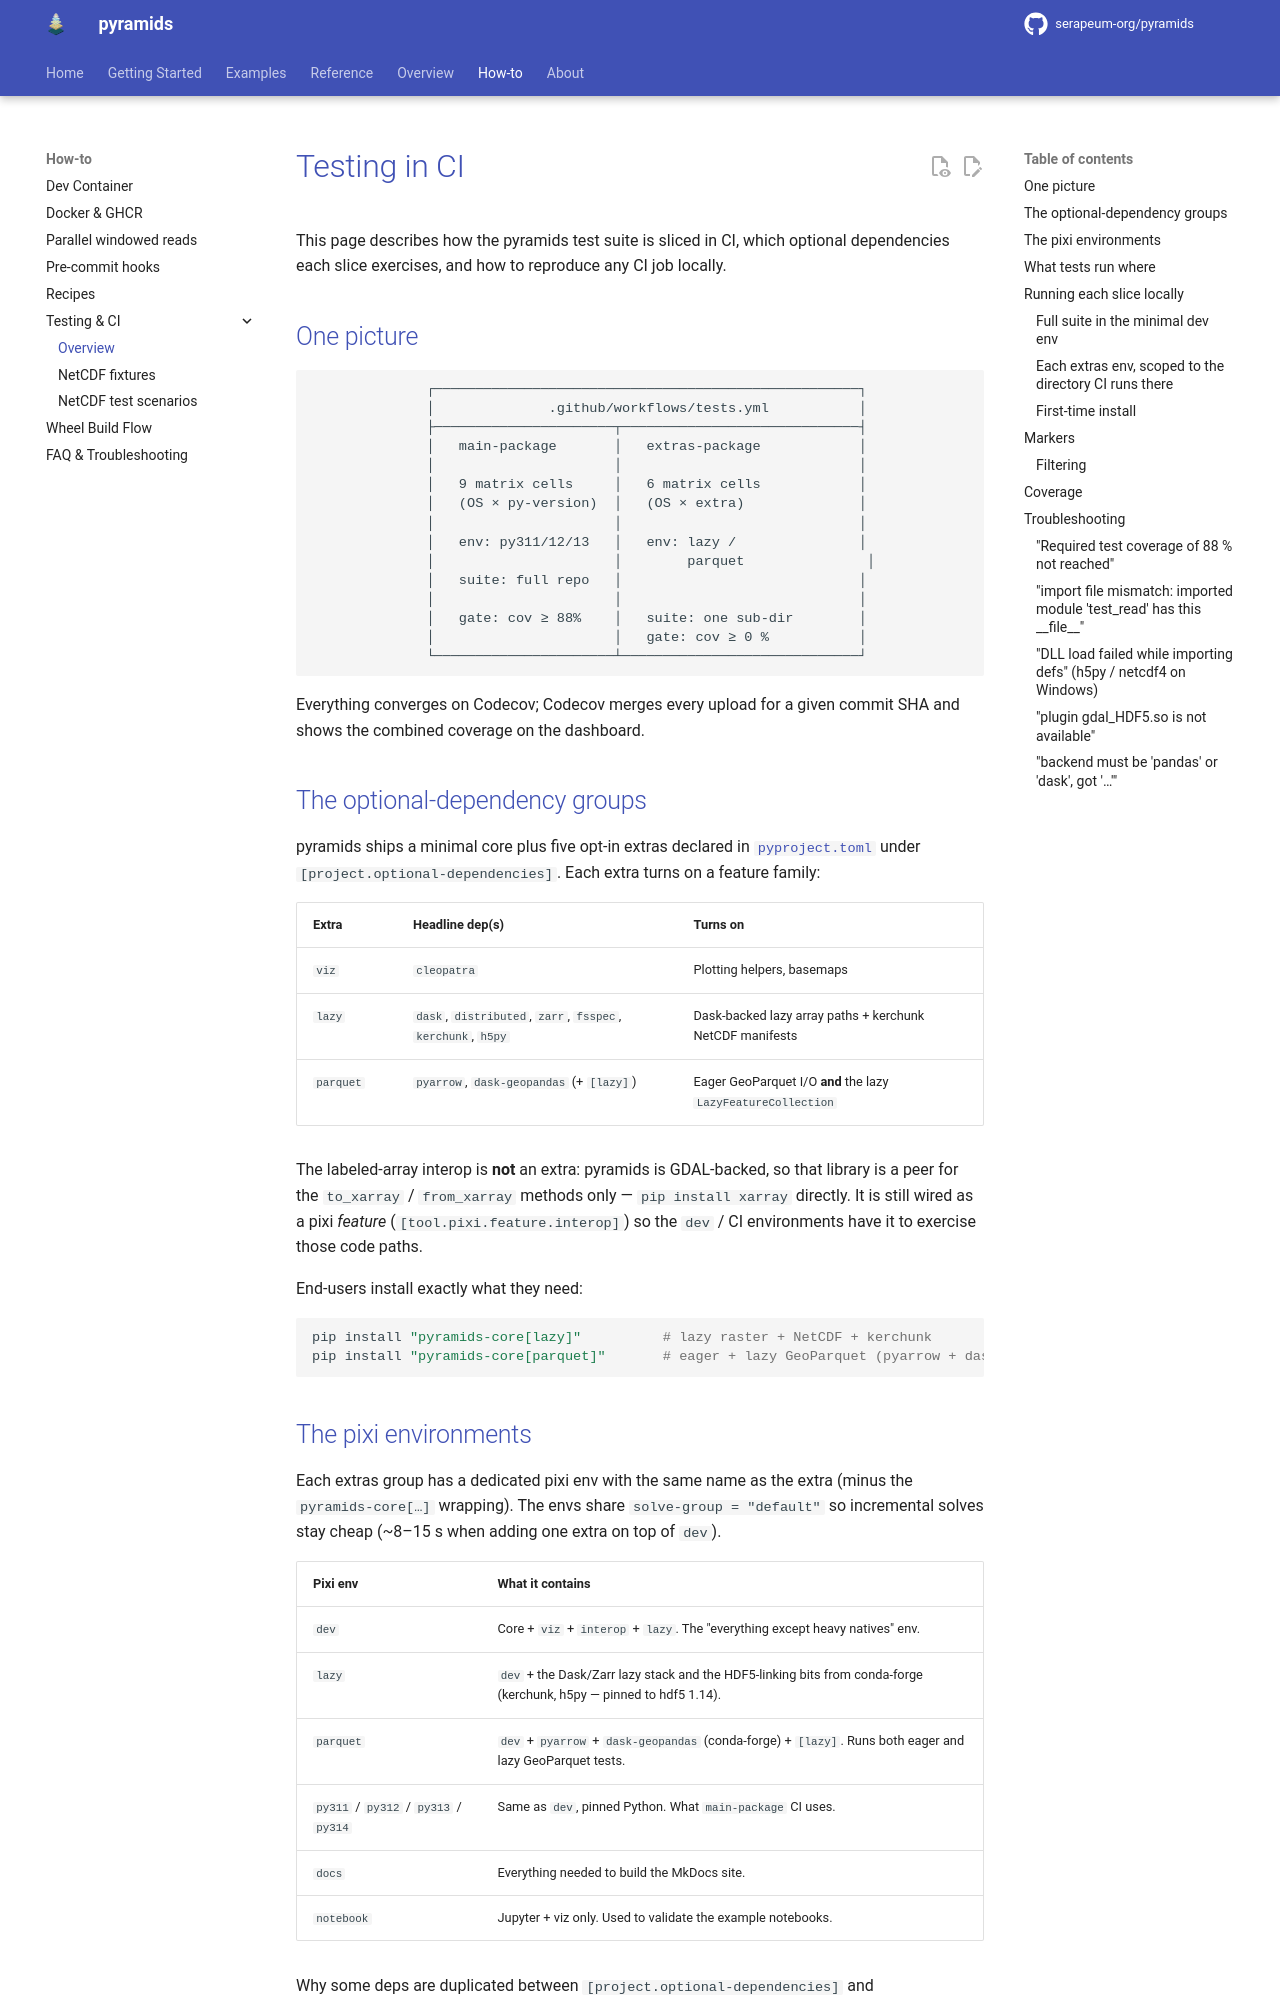

repository: Serapieum-of-alex/pyramids · page: 0.71.0/how-to/testing/index.html · generator: mkdocs

# Testing in CI

This page describes how the pyramids test suite is sliced in CI, which optional
dependencies each slice exercises, and how to reproduce any CI job locally.

## One picture

```
              ┌────────────────────────────────────────────────────┐
              │              .github/workflows/tests.yml           │
              ├──────────────────────┬─────────────────────────────┤
              │   main-package       │   extras-package            │
              │                      │                             │
              │   9 matrix cells     │   6 matrix cells            │
              │   (OS × py-version)  │   (OS × extra)              │
              │                      │                             │
              │   env: py311/12/13   │   env: lazy /               │
              │                      │        parquet               │
              │   suite: full repo   │                             │
              │                      │                             │
              │   gate: cov ≥ 88%    │   suite: one sub-dir        │
              │                      │   gate: cov ≥ 0 %           │
              └──────────────────────┴─────────────────────────────┘
```

Everything converges on Codecov; Codecov merges every upload for a given commit
SHA and shows the combined coverage on the dashboard.

## The optional-dependency groups

pyramids ships a minimal core plus five opt-in extras declared in
[`pyproject.toml`](../../pyproject.toml) under
`[project.optional-dependencies]`. Each extra turns on a feature family:

| Extra | Headline dep(s) | Turns on |
| --- | --- | --- |
| `viz` | `cleopatra` | Plotting helpers, basemaps |
| `lazy` | `dask`, `distributed`, `zarr`, `fsspec`, `kerchunk`, `h5py` | Dask-backed lazy array paths + kerchunk NetCDF manifests |
| `parquet` | `pyarrow`, `dask-geopandas` (+ `[lazy]`) | Eager GeoParquet I/O **and** the lazy `LazyFeatureCollection` |

The labeled-array interop is **not** an extra: pyramids is GDAL-backed, so that library is a
peer for the `to_xarray` / `from_xarray` methods only — `pip install xarray`
directly. It is still wired as a pixi *feature* (`[tool.pixi.feature.interop]`) so the
`dev` / CI environments have it to exercise those code paths.

End-users install exactly what they need:

```bash
pip install "pyramids-core[lazy]"          # lazy raster + NetCDF + kerchunk
pip install "pyramids-core[parquet]"       # eager + lazy GeoParquet (pyarrow + dask-geopandas)
```
